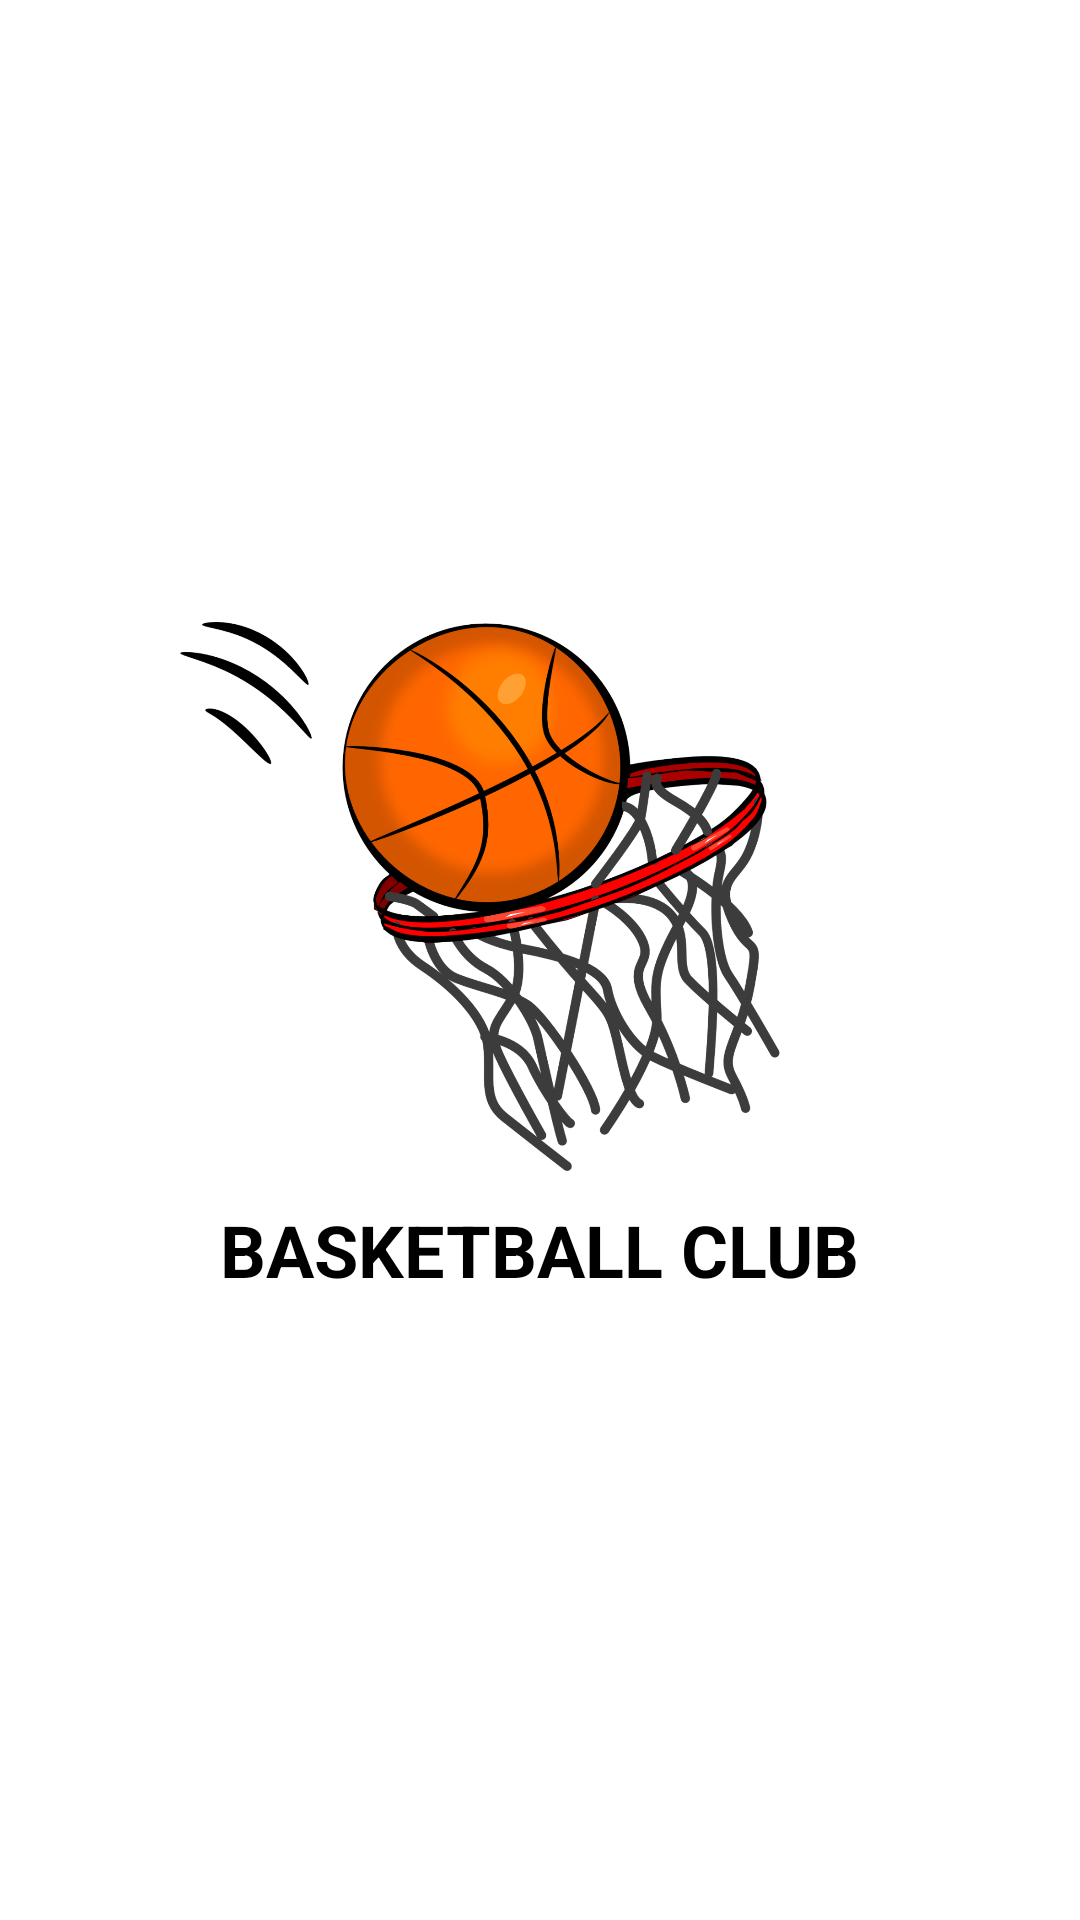

Here is an Android app screen rendered from its layout file. Give the layout XML and the strings, colors and styles it references.
<!-- AndroidManifest.xml: application theme Theme.Sertifikasi_Nada -->
<!-- res/layout/activity_splash_screen.xml -->
<?xml version="1.0" encoding="utf-8"?>
<RelativeLayout xmlns:android="http://schemas.android.com/apk/res/android"
    xmlns:app="http://schemas.android.com/apk/res-auto"
    xmlns:tools="http://schemas.android.com/tools"
    android:layout_width="match_parent"
    android:layout_height="match_parent"
    tools:context=".SplashScreen">
    <LinearLayout
        android:layout_width="match_parent"
        android:layout_height="300dp"
        android:layout_centerInParent="true"
        android:gravity="center"
        android:orientation="vertical">
        <ImageView
            android:layout_width="200dp"
            android:layout_height="wrap_content"
            android:layout_marginRight="20dp"
            android:adjustViewBounds="true"
            android:src="@drawable/basket"/>

        <TextView
            android:layout_width="wrap_content"
            android:layout_height="wrap_content"
            android:layout_marginTop="10dp"
            android:text="BASKETBALL CLUB"
            android:textColor="#000"
            android:textSize="24sp"
            android:textStyle="bold" />
    </LinearLayout>

</RelativeLayout>
<!-- resources referenced by this layout -->
<resources>
  <!-- drawable basket: png bitmap (drawable, 369456 bytes) -->
  <style name="Theme.Sertifikasi_Nada" parent="Theme.MaterialComponents.DayNight.DarkActionBar">
          
          <item name="colorPrimary">@color/dark_grey</item>
          <item name="colorPrimaryVariant">@color/dark_grey</item>
          <item name="colorOnPrimary">@color/white</item>
          
          <item name="colorSecondary">@color/brown</item>
          <item name="colorSecondaryVariant">@color/brown</item>
          <item name="colorOnSecondary">@color/black</item>
          
          <item name="android:statusBarColor" tools:targetApi="l">?attr/colorPrimary</item>
          
      </style>
  <color name="dark_grey">#3a3a3a</color>
  <color name="white">#FFFFFFFF</color>
  <color name="brown">#886751</color>
  <color name="black">#FF000000</color>
</resources>
